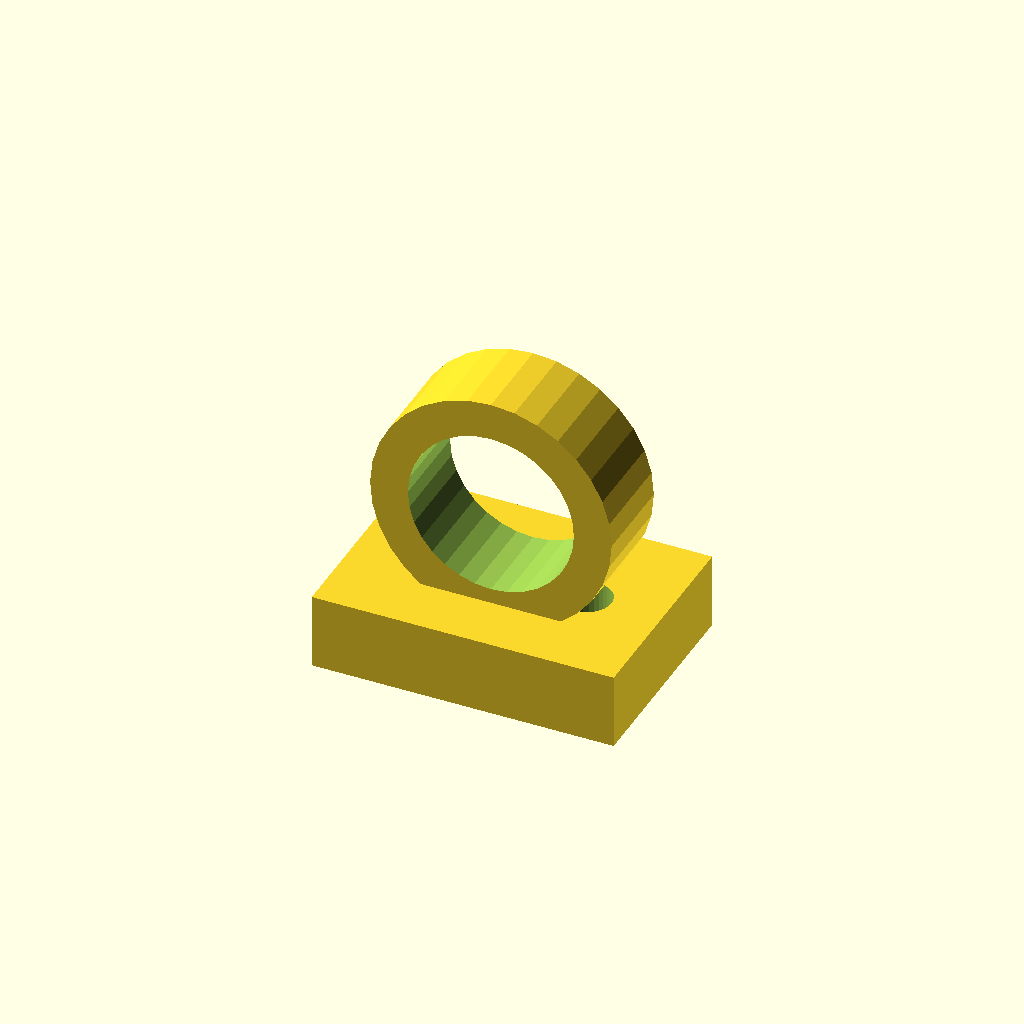
Cell 1 — every parameter at its default value.
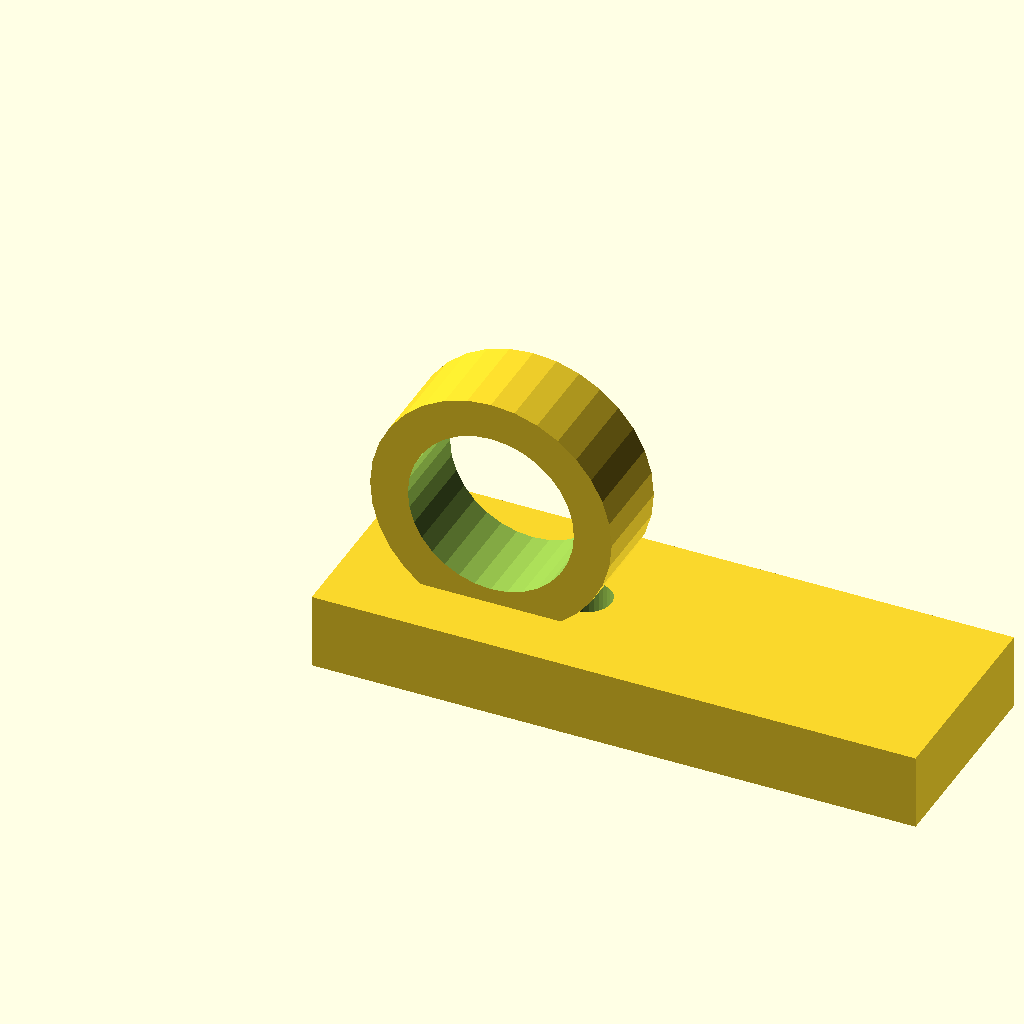
Cell 2: base_l = 80 (everything else at default).
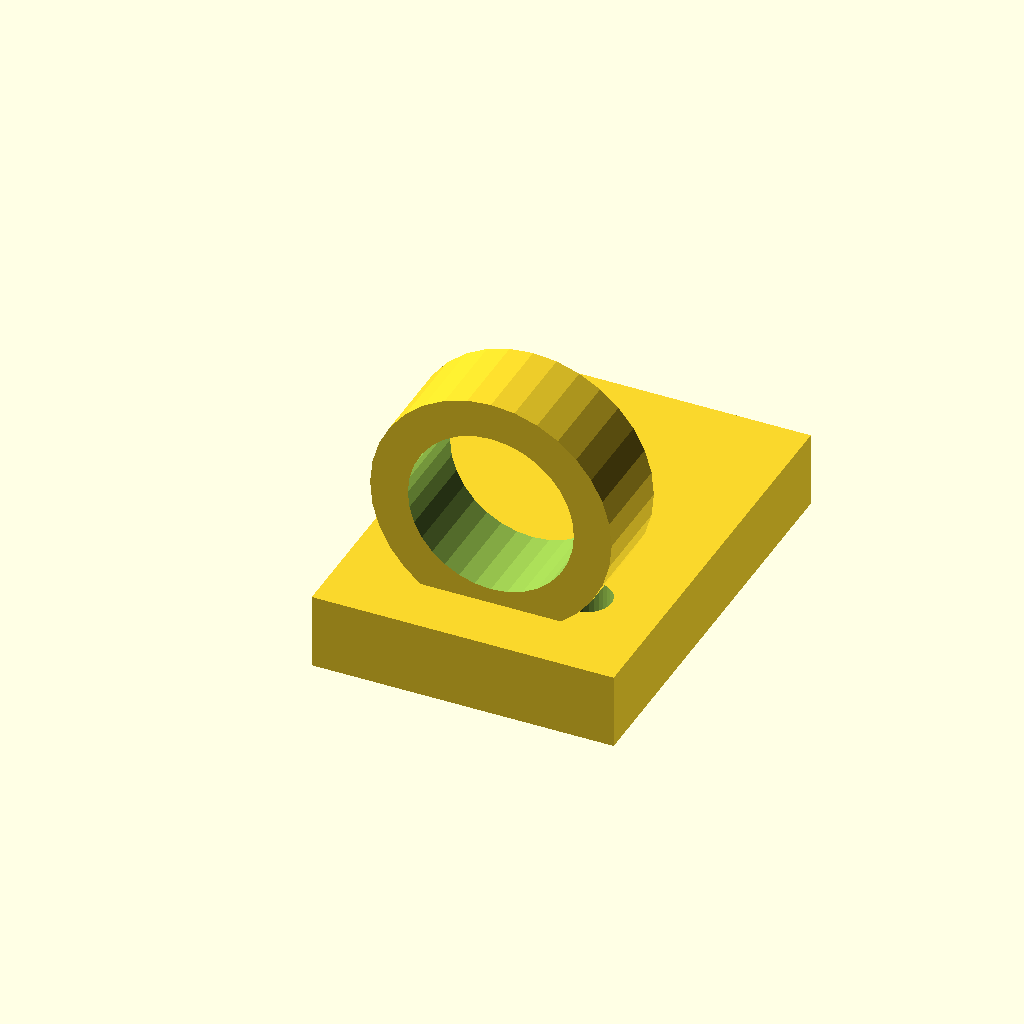
Cell 3 — base_w set to 56, the other parameters unchanged.
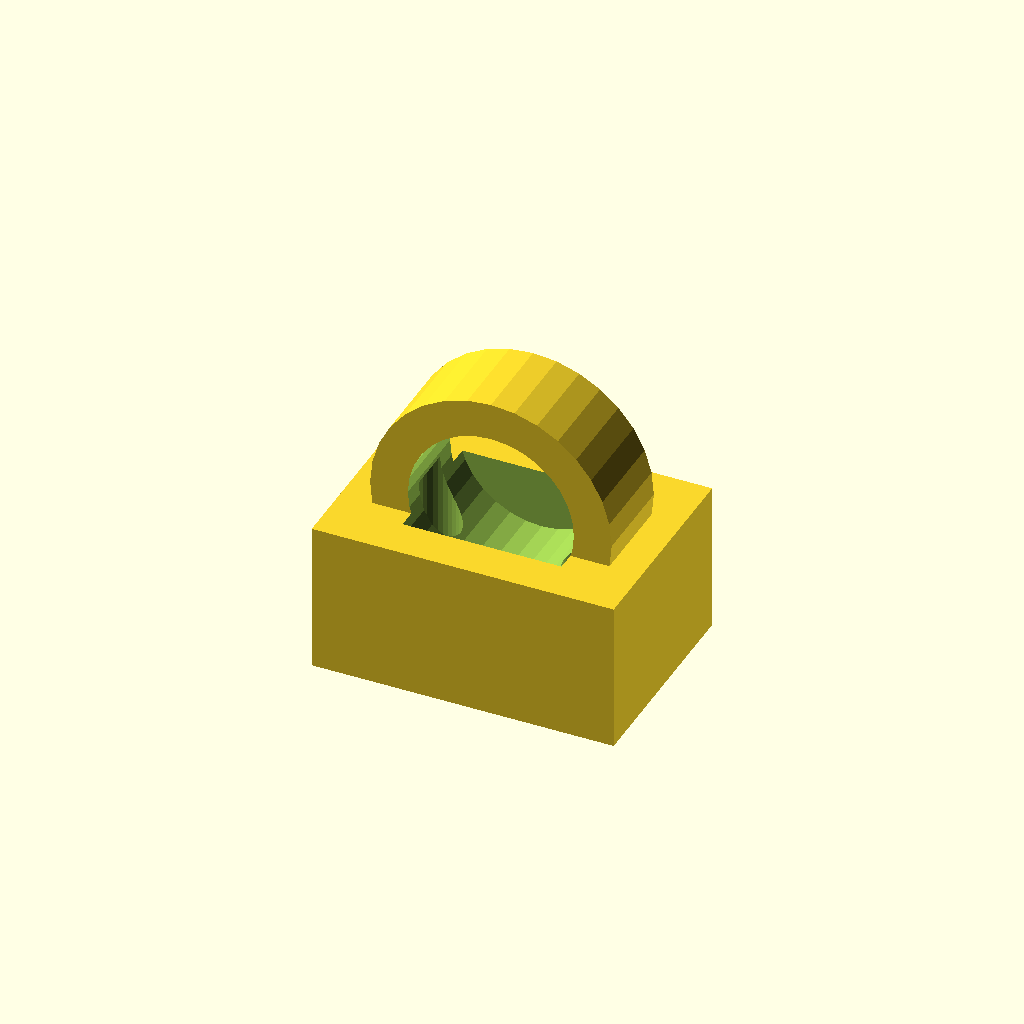
Cell 4 — base_t set to 20, the other parameters unchanged.
One fixed orthographic camera (rotation 55°, 0°, 25°; colour scheme Cornfield) for every cell.
Source of the model, optional_data/data/gen3/cleats/part_0040.scad:
$fn = 32;

// ----------------------------------------------------------------------
// Deck eye: 32 mm eye on a 40 mm base
// ----------------------------------------------------------------------

// --- parameters (mm) ---
base_l = 40;              // base length
base_w = 28;              // base width
base_t = 10;              // base thickness
eye_r = 16;               // eye outside radius
eye_bore = 22;            // eye bore diameter
eye_w = 12;               // eye thickness
eye_z = 23;               // eye centre height
holes_d = 6.35;           // fixing holes
hole_x = 10;              // fixing hole spacing

difference() {
  union() {
    translate([-20, -14, 0]) cube([base_l, base_w, base_t]);
    /* eye standing upright, its foot sunk 3 mm into the base */
    translate([0, -6, 23]) rotate([-90, 0, 0]) cylinder(h = 12, d = 32);
  }
  /* eye bore, 2.5 mm clear of both faces */
  translate([0, -8.5, 23]) rotate([-90, 0, 0]) cylinder(h = 17, d = 22);
  translate([-10, 0, -2.5]) cylinder(h = base_t + 5, d = holes_d);
  translate([10, 0, -2.5]) cylinder(h = base_t + 5, d = holes_d);
}
Parameter table extracted from the source (name, type, default, range or options):
base_l: number, default 40
base_w: number, default 28
base_t: number, default 10
eye_r: number, default 16
eye_bore: number, default 22
eye_w: number, default 12
eye_z: number, default 23
holes_d: number, default 6.35
hole_x: number, default 10
